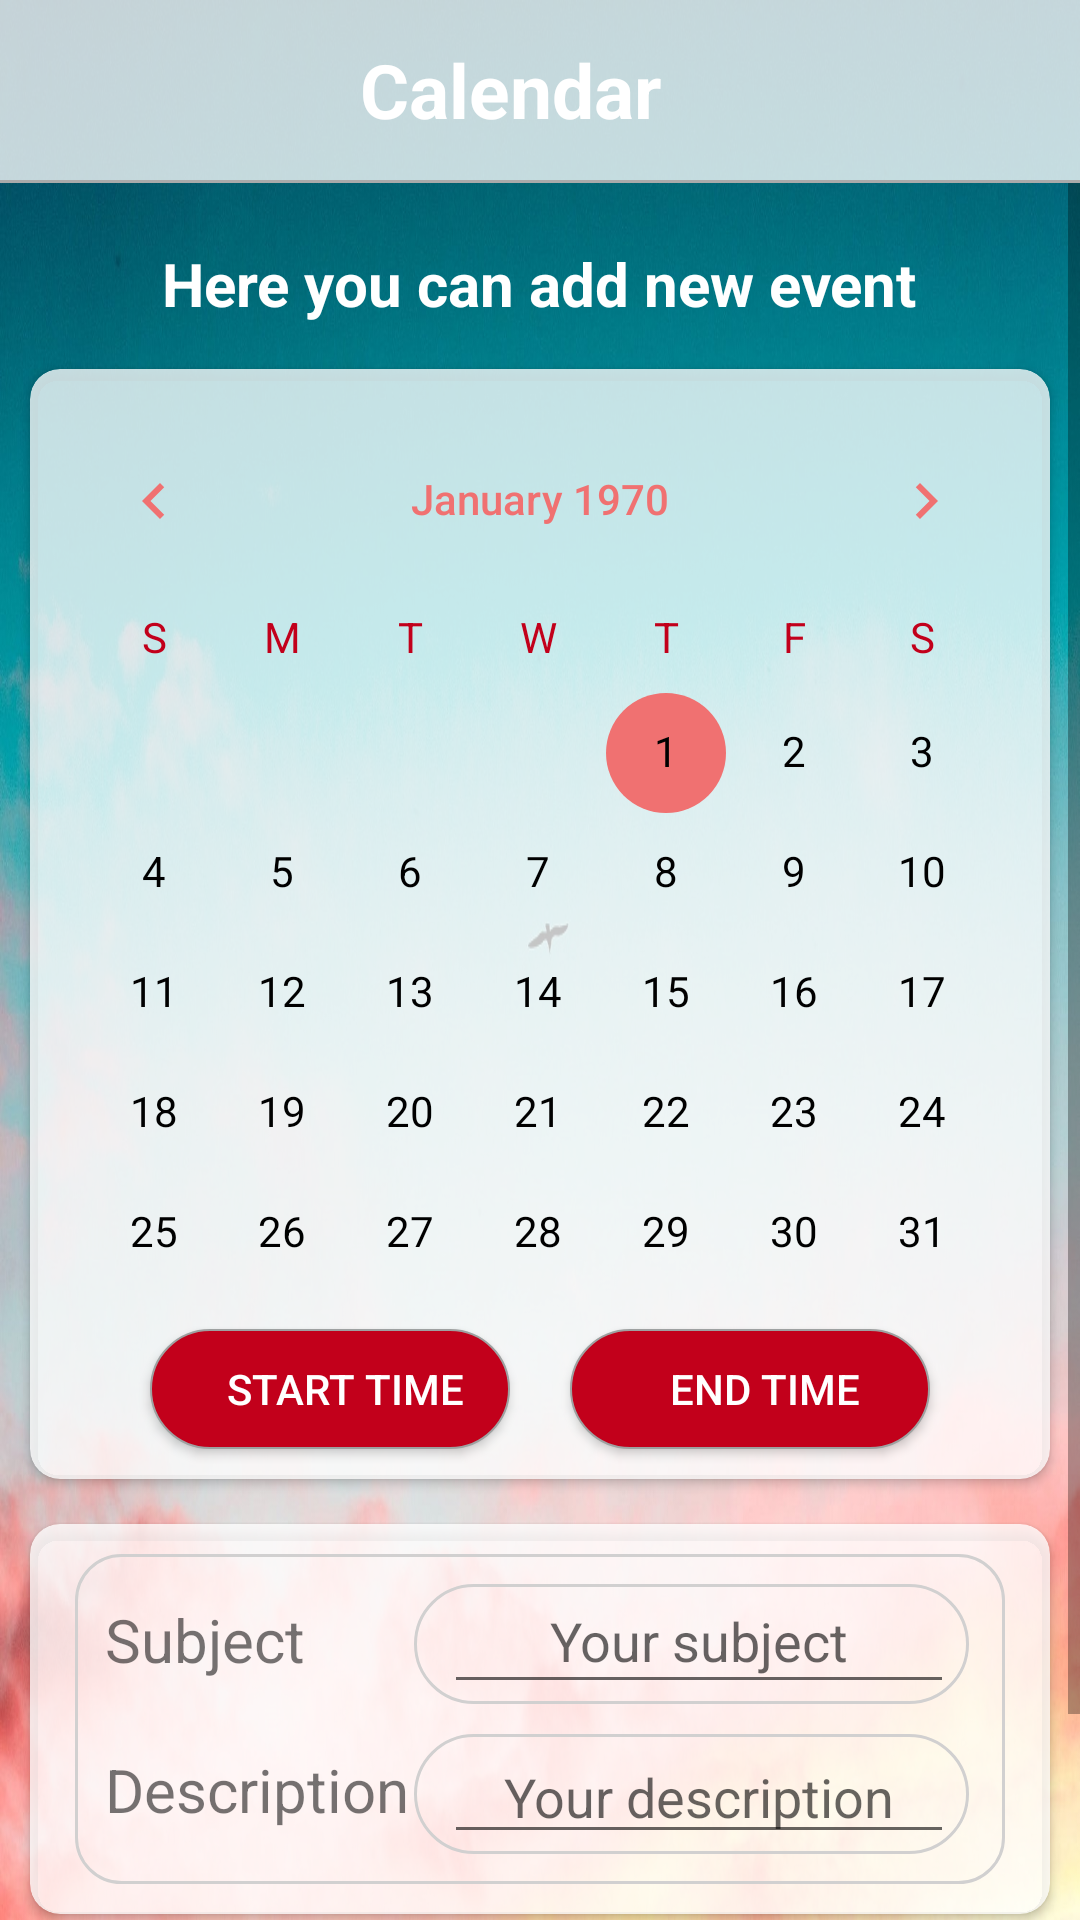

The Android layout XML behind this screen, and the referenced resources:
<!-- AndroidManifest.xml: activity theme Theme.AppCompat.Light.NoActionBar -->
<!-- res/layout/activity_calendar.xml -->
<?xml version="1.0" encoding="utf-8"?>
<LinearLayout xmlns:android="http://schemas.android.com/apk/res/android"
    xmlns:app="http://schemas.android.com/apk/res-auto"
    xmlns:tools="http://schemas.android.com/tools"
    android:layout_width="match_parent"
    android:layout_height="match_parent"
    tools:context=".CalendarActivity"
    android:background="@drawable/wallpaper1"
    android:orientation="vertical">

    <LinearLayout
        android:layout_width="match_parent"
        android:layout_height="60dp"
        android:background="@color/layoutColor1"
        android:backgroundTint="@color/whiteColor"
        android:gravity="center">

        <TextView
            android:layout_width="120dp"
            android:layout_height="wrap_content"
            android:layout_gravity="center"
            android:text="@string/calendar_add"
            android:textSize="25sp"
            android:textStyle="bold"
            android:textColor="@color/whiteColor"/>

    </LinearLayout>

    <View
        android:layout_width="match_parent"
        android:layout_height="1dp"
        android:background="@android:color/darker_gray"
        />

    <ScrollView
        android:layout_width="match_parent"
        android:layout_height="match_parent">

        <LinearLayout
            android:layout_width="match_parent"
            android:layout_height="match_parent"
            android:orientation="vertical">

            <TextView
                android:layout_width="wrap_content"
                android:layout_height="wrap_content"
                android:layout_marginTop="20dp"
                android:text="@string/msg_calender"
                android:textColor="@color/whiteColor"
                android:layout_gravity="center"
                android:gravity="center"
                android:textSize="20sp"
                android:textStyle="bold" />

            <android.support.v7.widget.CardView
                xmlns:card_view="http://schemas.android.com/apk/res-auto"
                android:id="@+id/ac_3_card_view"
                android:layout_width="340dp"
                android:layout_height="370dp"
                android:layout_gravity="center"
                android:layout_marginTop="15dp"
                android:backgroundTint="@color/layoutColor1"
                card_view:cardBackgroundColor="@color/redColor"
                card_view:cardCornerRadius="10dp">

                <CalendarView
                    android:layout_width="340dp"
                    android:layout_height="300dp"
                    android:layout_gravity="center_horizontal"
                    android:layout_marginTop="10dp"
                    android:layout_marginBottom="10dp"
                    android:dateTextAppearance="@style/CalenderViewDateCustomText"
                    android:theme="@style/CalenderViewCustom"
                    android:weekDayTextAppearance="@style/CalenderViewWeekCustomText"
                    app:layout_constraintBottom_toBottomOf="parent"
                    app:layout_constraintLeft_toLeftOf="parent"
                    app:layout_constraintRight_toRightOf="parent"
                    app:layout_constraintTop_toTopOf="parent"
                    android:id="@+id/calender">
                </CalendarView>

                <Button
                    android:layout_width="120dp"
                    android:layout_height="40dp"
                    android:layout_marginBottom="10dp"
                    android:layout_marginLeft="40dp"
                    android:layout_marginRight="40dp"
                    android:text="@string/calendar_time_start"
                    android:textColor="@color/whiteColor"
                    android:id="@+id/button_calender_time_start"
                    android:layout_gravity="start|bottom|center"
                    android:background="@drawable/button_effect"
                    />

                <Button
                    android:layout_width="120dp"
                    android:layout_height="40dp"
                    android:layout_marginBottom="10dp"
                    android:layout_marginRight="40dp"
                    android:layout_marginLeft="40dp"
                    android:text="@string/calendar_time_end"
                    android:textColor="@color/whiteColor"
                    android:id="@+id/button_calender_time_end"
                    android:layout_gravity="end|bottom|center"
                    android:background="@drawable/button_effect"
                    />
            </android.support.v7.widget.CardView>

            <android.support.v7.widget.CardView
                xmlns:card_view="http://schemas.android.com/apk/res-auto"
                android:id="@+id/card_view"
                android:layout_width="340dp"
                android:layout_height="130dp"
                android:layout_gravity="center"
                android:layout_marginTop="15dp"
                android:backgroundTint="@color/layoutColor1"
                card_view:cardCornerRadius="10dp">

                <LinearLayout
                    android:layout_width="match_parent"
                    android:layout_height="wrap_content"
                    android:layout_marginLeft="15dp"
                    android:layout_marginRight="15dp"
                    android:layout_marginTop="10dp"
                    android:layout_marginBottom="10dp"
                    android:background="@drawable/layout_scope_mail"
                    android:orientation="vertical">

                    <LinearLayout
                        android:layout_width="match_parent"
                        android:layout_height="40dp"
                        android:layout_marginLeft="10dp"
                        android:layout_marginTop="10dp"
                        android:layout_marginRight="10dp"
                        android:layout_marginBottom="10dp"
                        android:orientation="horizontal">

                        <TextView
                            android:layout_width="103dp"
                            android:layout_height="match_parent"
                            android:paddingTop="5dp"
                            android:text="@string/text_subject"
                            android:textSize="20sp"
                            />

                        <LinearLayout
                            android:layout_width="185dp"
                            android:layout_height="40dp"
                            android:background="@drawable/scope_text"
                            android:orientation="horizontal">

                            <EditText
                                android:id="@+id/subject_edittext"
                                android:layout_width="170dp"
                                android:layout_height="match_parent"
                                android:layout_marginLeft="10dp"
                                android:layout_marginRight="5dp"
                                android:gravity="center"
                                android:hint="@string/enter_subject"
                                android:paddingTop="5dp" />
                        </LinearLayout>


                    </LinearLayout>

                    <LinearLayout
                        android:layout_width="match_parent"
                        android:layout_height="40dp"
                        android:orientation="horizontal"
                        android:layout_marginRight="10dp"
                        android:layout_marginLeft="10dp"
                        android:layout_marginBottom="10dp">

                        <TextView
                            android:layout_width="103dp"
                            android:layout_height="match_parent"
                            android:textSize="20sp"
                            android:paddingTop="5dp"
                            android:text="@string/text_description"/>

                        <LinearLayout
                            android:layout_width="185dp"
                            android:layout_height="40dp"
                            android:orientation="horizontal"
                            android:background="@drawable/scope_text">

                            <EditText
                                android:id="@+id/description_edittext"
                                android:layout_width="170dp"
                                android:layout_height="match_parent"
                                android:gravity="center"
                                android:layout_marginRight="5dp"
                                android:layout_marginLeft="10dp"
                                android:hint="@string/enter_description"/>
                        </LinearLayout>


                    </LinearLayout>

                </LinearLayout>

            </android.support.v7.widget.CardView>

            <Button
                android:layout_width="150dp"
                android:layout_height="40dp"
                android:layout_margin="20dp"
                android:text="@string/add_calendar"
                android:textColor="@color/whiteColor"
                android:id="@+id/button_add_calender"
                android:layout_gravity="bottom|center"
                android:background="@drawable/button_effect"
                />


        </LinearLayout>

    </ScrollView>


</LinearLayout>
<!-- resources referenced by this layout -->
<resources>
  <color name="layoutColor1">#c5ffffff</color>
  <color name="redColor">#F07171</color>
  <color name="whiteColor">#FFFFFF</color>
  <!-- drawable button_effect (drawable) -->
  <?xml version="1.0" encoding="utf-8"?>
  <selector xmlns:android="http://schemas.android.com/apk/res/android">
  
      <item android:state_pressed="true">
          <shape android:shape="rectangle">
              <stroke
                  android:width="0.5dp"
                  android:color="#9ea1a1"/>
              <padding android:left="10dp"/>
              <corners android:radius="50dp" />
              <solid android:color="@color/redRedColor" />
          </shape>
      </item>
      <item android:state_focused="true">
          <shape android:shape="rectangle">
              <stroke
                  android:width="0.5dp"
                  android:color="#9ea1a1"/>
              <corners android:radius="50dp" />
              <solid android:color="@color/redRedColor" />
          </shape>
      </item>
      <item>
          <shape android:shape="rectangle">
              <stroke
                  android:width="0.5dp"
                  android:color="#9ea1a1"/>
              <corners android:radius="50dp" />
              <solid android:color="@color/redRedColor" />
          </shape>
      </item>
  
  </selector>
  <!-- drawable layout_scope_mail (drawable) -->
  <?xml version="1.0" encoding="utf-8"?>
  <shape xmlns:android="http://schemas.android.com/apk/res/android"
      android:shape="rectangle" >
  
      <corners android:radius="15dp" />
      <stroke
          android:color="@color/lightGrayColor"
          android:width="1dp"/>
  </shape>
  <!-- drawable scope_text (drawable) -->
  <?xml version="1.0" encoding="utf-8"?>
  <shape xmlns:android="http://schemas.android.com/apk/res/android"
      android:shape="rectangle" >
  
      <corners android:radius="50dp" />
      <stroke
          android:color="@color/lightGrayColor"
          android:width="1dp"/>
  
  </shape>
  <!-- drawable wallpaper1: jpg bitmap (drawable, 227440 bytes) -->
  <string name="add_calendar">Add new event</string>
  <string name="calendar_add">Calendar</string>
  <string name="calendar_time_end">End time</string>
  <string name="calendar_time_start">Start time</string>
  <string name="enter_description">Your description</string>
  <string name="enter_subject">Your subject</string>
  <string name="msg_calender">Here you can add new event </string>
  <string name="text_description">Description</string>
  <string name="text_subject">Subject</string>
  <style name="CalenderViewCustom" parent="Theme.AppCompat">
          <item name="colorAccent">@color/redColor</item>
          <item name="colorPrimary">@android:color/darker_gray</item>
          <item name="android:textColorPrimary">@color/redColor</item>
      </style>
  <style name="CalenderViewDateCustomText" parent="android:TextAppearance.DeviceDefault.Small">
          <item name="android:textColor">@color/colorText</item>
      </style>
  <style name="CalenderViewWeekCustomText" parent="android:TextAppearance.DeviceDefault.Small">
          <item name="android:textColor">@color/redRedColor</item>
      </style>
  <color name="redRedColor">#C2001B</color>
  <color name="lightGrayColor">#D1D0D0</color>
  <color name="colorText">#000000</color>
</resources>
